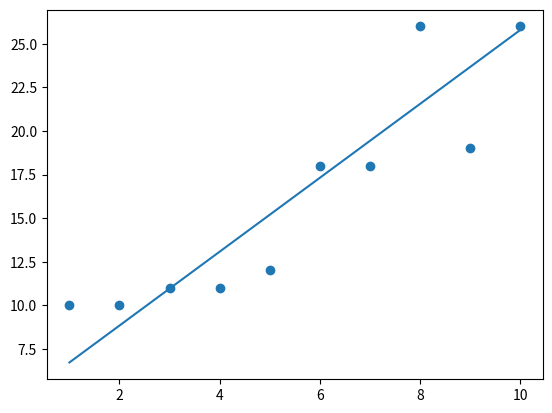

The script that saved this image:
from matplotlib import pyplot as plt
import numpy as np

X = range(1, 11)
Y = (10, 10, 11, 11, 12, 18, 18, 26, 19, 26)
plt.scatter(X, Y)
line = np.vectorize(lambda x: 2.0 * x + 5.0)
plt.plot(X, line(X))

plt.savefig('zadanie3a.png')

# line: a*x + b = y; 
def point_to_line_dist(a, b, xp, yp):
    return np.absolute(a * xp - yp + b) / np.sqrt(a * a + 1)

def dists(a, b):
    s = 0
    for x, y in zip(X, Y):
        d = point_to_line_dist(a, b, x, y)
        s += d
        print('(%d, %d) => %f' % (x, y, d))

    print('dist sum:', s)
    
dists(2.0, 5.0)

plt.close()
plt.scatter(X, Y)
na = 2.12
nb = 4.6
line2 = np.vectorize(lambda x: na * x + nb)
plt.plot(X, line2(X))

plt.savefig('zadanie3b.png')

dists(na, nb)
# plt.show()